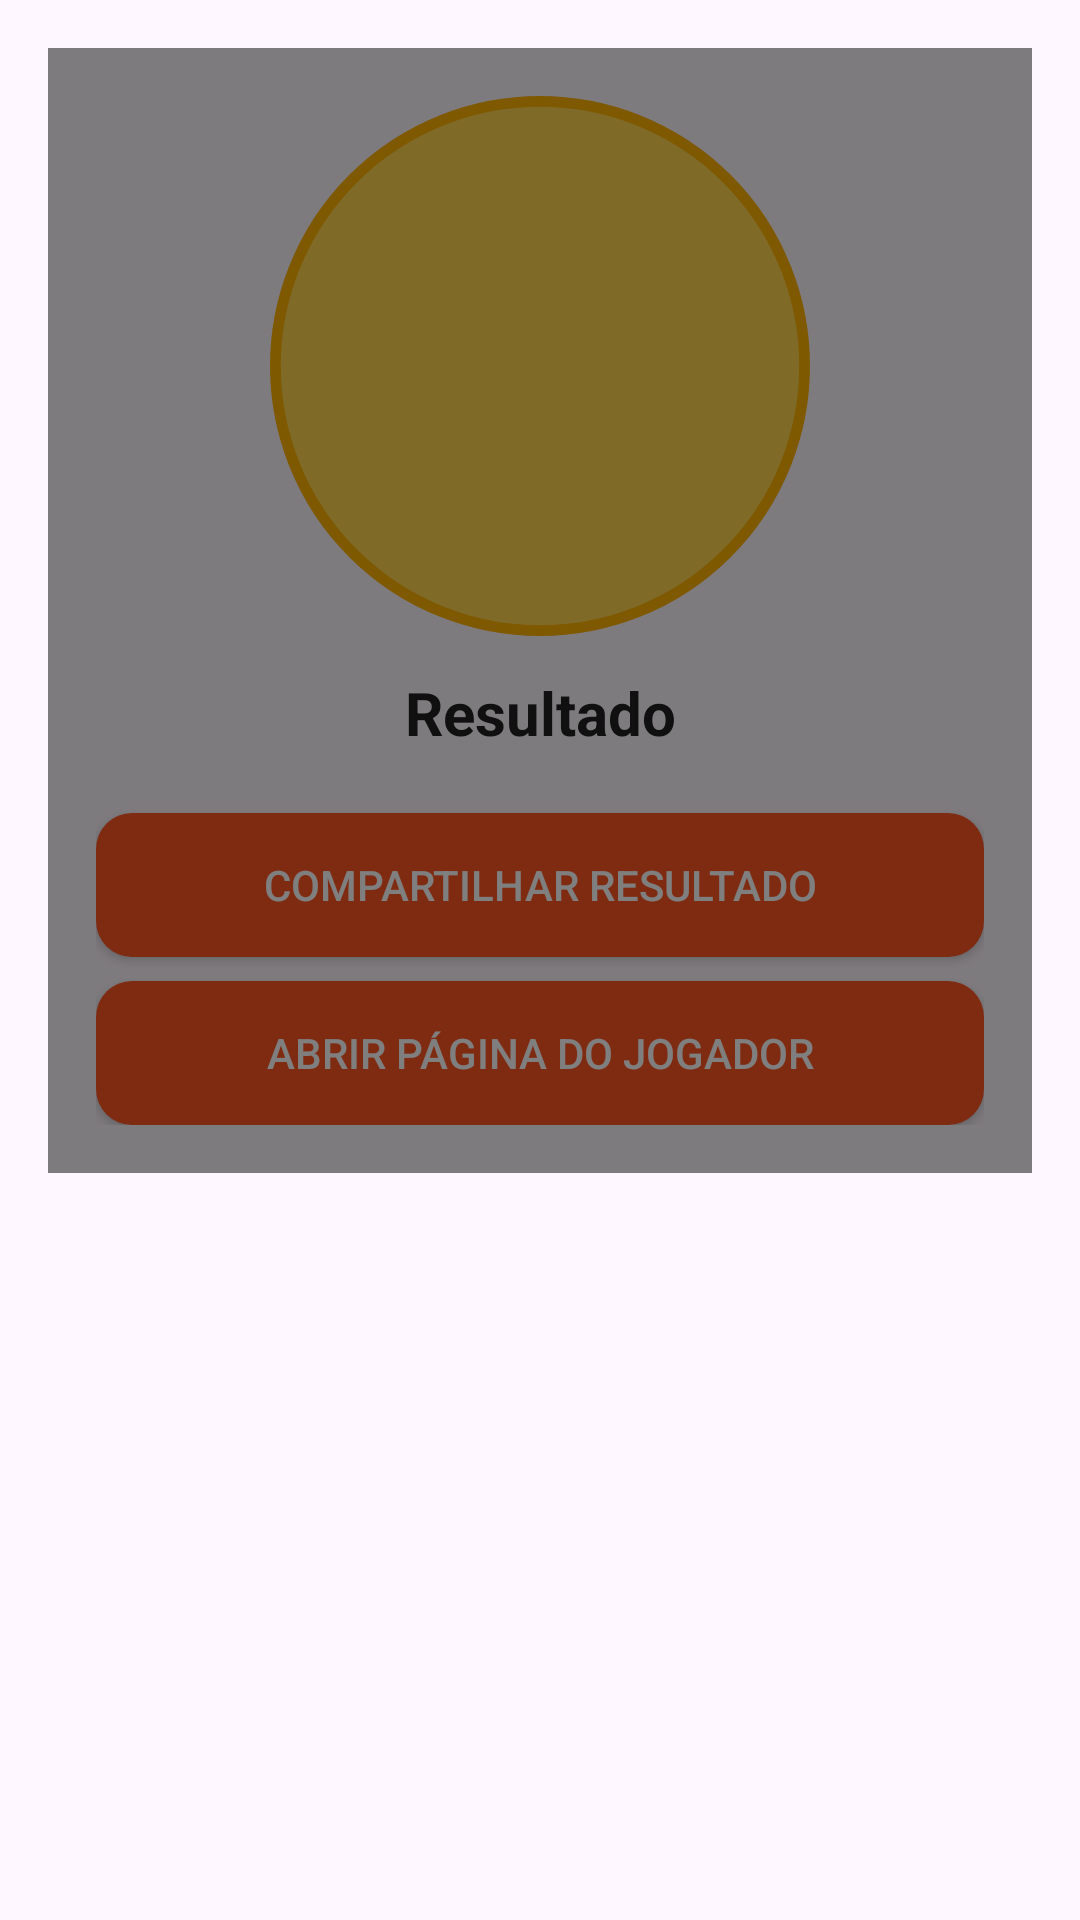

Layout XML and referenced resources for this Android screen:
<!-- AndroidManifest.xml: application theme Theme.AP2des_web -->
<!-- res/layout/activity_result.xml -->
<?xml version="1.0" encoding="utf-8"?>
<ScrollView xmlns:android="http://schemas.android.com/apk/res/android"
    android:id="@+id/resultRoot"
    android:layout_width="match_parent"
    android:layout_height="match_parent"
    android:padding="16dp">

    <FrameLayout
        android:layout_width="match_parent"
        android:layout_height="wrap_content">

        <LinearLayout
            android:id="@+id/resultContainer"
            android:layout_width="match_parent"
            android:layout_height="wrap_content"
            android:orientation="vertical"
            android:gravity="center_horizontal"
            android:padding="16dp">

            <ImageView
                android:id="@+id/playerImage"
                android:layout_width="180dp"
                android:layout_height="180dp"
                android:contentDescription="player image"
                android:src="@drawable/player_cr"
                android:layout_marginBottom="12dp"
                android:scaleType="centerCrop" />

            <TextView
                android:id="@+id/resultText"
                android:layout_width="match_parent"
                android:layout_height="wrap_content"
                android:text="@string/result_label"
                android:textSize="20sp"
                android:textStyle="bold"
                android:gravity="center"
                android:textColor="@color/text_primary"
                android:layout_marginBottom="8dp" />

            <Button
                android:id="@+id/shareResultBtn"
                android:layout_width="match_parent"
                android:layout_height="wrap_content"
                android:background="@drawable/rounded_button"
                android:textColor="@color/white"
                android:text="@string/share_result"
                android:layout_marginTop="12dp" />

            <Button
                android:id="@+id/openWebBtn"
                android:layout_width="match_parent"
                android:layout_height="wrap_content"
                android:background="@drawable/rounded_button"
                android:textColor="@color/white"
                android:text="@string/open_player"
                android:layout_marginTop="8dp" />

        </LinearLayout>

        
        <View
            android:layout_width="match_parent"
            android:layout_height="match_parent"
            android:background="@drawable/overlay_semi" />

    </FrameLayout>

</ScrollView>
<!-- resources referenced by this layout -->
<resources>
  <color name="text_primary">#212121</color>
  <color name="white">#FFFFFFFF</color>
  <!-- drawable overlay_semi (drawable) -->
  <?xml version="1.0" encoding="utf-8"?>
  <shape xmlns:android="http://schemas.android.com/apk/res/android" android:shape="rectangle">
      <solid android:color="@color/overlay" />
  </shape>
  <!-- drawable player_cr (drawable) -->
  <?xml version="1.0" encoding="utf-8"?>
  <shape xmlns:android="http://schemas.android.com/apk/res/android"
      android:shape="oval">
      <size android:width="200dp" android:height="200dp" />
      <solid android:color="#FFD54F" />
      <stroke android:width="4dp" android:color="#FFB300" />
  </shape>
  <!-- drawable rounded_button (drawable) -->
  <?xml version="1.0" encoding="utf-8"?>
  <shape xmlns:android="http://schemas.android.com/apk/res/android" android:shape="rectangle">
      <solid android:color="@color/primary" />
      <corners android:radius="12dp" />
      <padding android:left="12dp" android:top="8dp" android:right="12dp" android:bottom="8dp" />
  </shape>
  <string name="open_player">Abrir página do jogador</string>
  <string name="result_label">Resultado</string>
  <string name="share_result">Compartilhar resultado</string>
  <style name="Theme.AP2des_web" parent="Base.Theme.AP2des_web" />
  <color name="overlay">#80000000</color>
  <color name="primary">#FF5722</color>
  <style name="Base.Theme.AP2des_web" parent="Theme.Material3.DayNight.NoActionBar">
          
          
      </style>
</resources>
